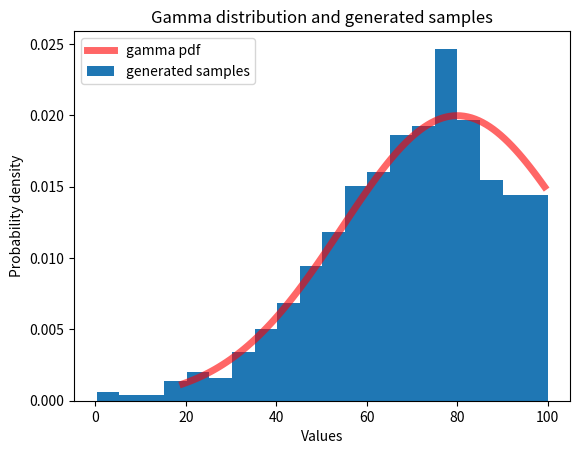

Reproduce this figure in Python.
import numpy as np
from scipy.stats import truncnorm
import matplotlib.pyplot as plt


predicted_value = 80
lower_confidence_interval_value = 0
upper_confidence_interval_value = 100


# Set the range based on the 95% confidence intervals
lower = lower_confidence_interval_value
upper = upper_confidence_interval_value

# Calculate the mean and standard deviation based on the predicted value
mean = predicted_value
std = (upper - lower) / (2 * 1.96)  # 1.96 is the z-score for 95% confidence

# Create the distribution variable
dist = truncnorm(
    (lower - mean) / std, 
    (upper - mean) / std, 
    loc=mean, 
    scale=std
)
# Generate a sample of 1000 values from this distribution
samples = dist.rvs(size=1000)

# Plot the distribution function
x = np.linspace(dist.ppf(0.01), dist.ppf(0.99), 100)
plt.plot(x, dist.pdf(x), 'r-', lw=5, alpha=0.6, label='gamma pdf')

# Plot the histogram of generated samples within the confidence interval range
plt.hist(samples[(samples >= lower_confidence_interval_value) & (samples <= upper_confidence_interval_value)], bins='auto', density=True, label='generated samples')

# Add labels and legend to the plot
plt.xlabel('Values')
plt.ylabel('Probability density')
plt.title('Gamma distribution and generated samples')
plt.legend()

# Show the plot
plt.show()